Labelled photos from "dataset", an image-classification folder in priyan1436ei-lab/sih-demo. The possible labels are: black quarter, bovine mastitis, bovine papillomatosis, dermatophytosis, foot and mouth disease, healthy skin.

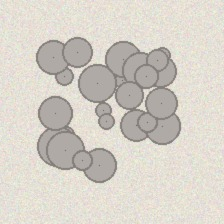
Label: bovine papillomatosis

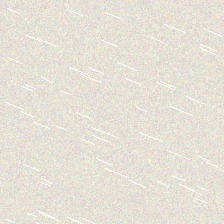
Label: healthy skin

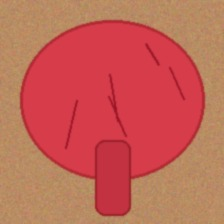
Label: bovine mastitis

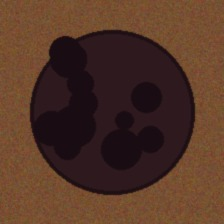
Label: black quarter

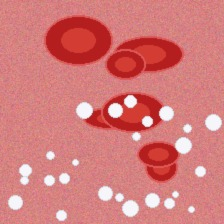
Label: foot and mouth disease

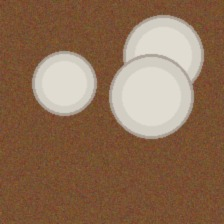
Label: dermatophytosis
